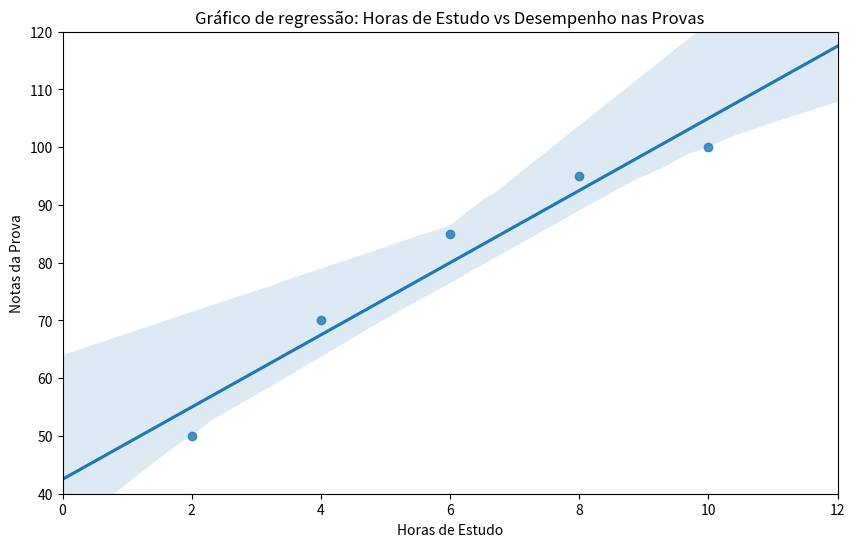

Reproduce this figure in Python.
import pandas as pd
import matplotlib.pylab as plt
import seaborn as sns

dataframe = pd.DataFrame({
    'alunos': ['Matheus', 'Fernando', 'Ana', 'Beatriz', 'Bruna'],
    'horas' : [2, 4, 6, 8, 10],
    'notas': [50, 70, 85, 95, 100]
})
print(dataframe)

plt.figure(figsize=(10, 6))
plt.xlim(0, 12)
plt.ylim(40, 120)
sns.regplot(x = 'horas', y= 'notas', data = dataframe, truncate=False)

plt.xlabel('Horas de Estudo')
plt.ylabel('Notas da Prova')
plt.title('Gráfico de regressão: Horas de Estudo vs Desempenho nas Provas')
plt.show()

# https://we.tl/t-sEka2cbohP